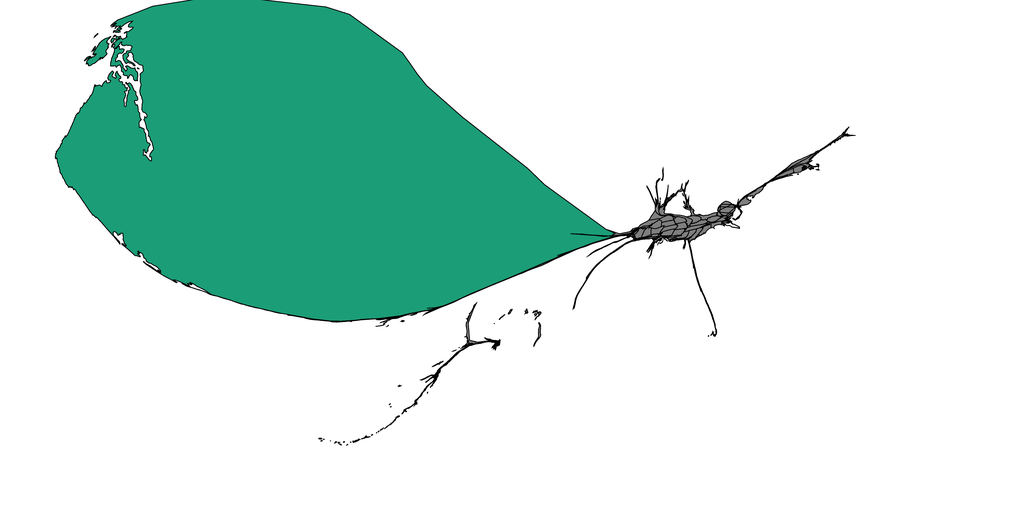

The file beside this chart, header and first rows:
1, 0.0009, Alabama, 0.5, 0.5, 0.5
2, 0.0009, Alaska, 0.5, 0.5, 0.5
3, 0.0009, Arizona, 0.5, 0.5, 0.5
4, 0.0009, Arkansas, 0.5, 0.5, 0.5
5, 0.0009, California, 0.5, 0.5, 0.5
6, 0.0009, Colorado, 0.5, 0.5, 0.5
7, 0.0009, Connecticut, 0.5, 0.5, 0.5
8, 0.0009, Delaware, 0.5, 0.5, 0.5
9, 0.0009, District of Columbia, 0.5, 0.5, 0.5
10, 0.0009, Florida, 0.5, 0.5, 0.5
11, 0.0009, Georgia, 0.5, 0.5, 0.5
12, 0.0009, Hawaii, 0.5, 0.5, 0.5
13, 0.0009, Idaho, 0.5, 0.5, 0.5
14, 0.0009, Illinois, 0.5, 0.5, 0.5
15, 0.0009, Indiana, 0.5, 0.5, 0.5
16, 0.0009, Iowa, 0.5, 0.5, 0.5
17, 0.0009, Kansas, 0.5, 0.5, 0.5
18, 0.0009, Kentucky, 0.5, 0.5, 0.5
19, 0.0009, Louisiana, 0.5, 0.5, 0.5
20, 0.0009, Maine, 0.5, 0.5, 0.5
21, 0.0009, Maryland, 0.5, 0.5, 0.5
22, 0.0009, Massachusetts, 0.5, 0.5, 0.5
23, 0.0009, Michigan, 0.5, 0.5, 0.5
24, 0.0009, Minnesota, 0.5, 0.5, 0.5
25, 0.0009, Mississippi, 0.5, 0.5, 0.5
26, 0.0009, Missouri, 0.5, 0.5, 0.5
27, 0.0009, Montana, 0.5, 0.5, 0.5
28, 0.0009, Nebraska, 0.5, 0.5, 0.5
29, 0.0009, Nevada, 0.5, 0.5, 0.5
30, 0.0009, New Hampshire, 0.5, 0.5, 0.5
31, 0.0009, New Jersey, 0.5, 0.5, 0.5
32, 0.0009, New Mexico, 0.5, 0.5, 0.5
33, 0.0009, New York, 0.5, 0.5, 0.5
34, 0.0009, North Carolina, 0.5, 0.5, 0.5
35, 0.0009, North Dakota, 0.5, 0.5, 0.5
36, 0.0009, Ohio, 0.5, 0.5, 0.5
37, 0.0009, Oklahoma, 0.5, 0.5, 0.5
38, 0.0009, Oregon, 0.5, 0.5, 0.5
39, 0.0009, Pennsylvania, 0.5, 0.5, 0.5
40, 0.0009, Rhode Island, 0.5, 0.5, 0.5
41, 0.0009, South Carolina, 0.5, 0.5, 0.5
42, 0.0009, South Dakota, 0.5, 0.5, 0.5
43, 0.0009, Tennessee, 0.5, 0.5, 0.5
44, 0.0009, Texas, 0.5, 0.5, 0.5
45, 0.0009, Utah, 0.5, 0.5, 0.5
46, 0.0009, Vermont, 0.5, 0.5, 0.5
47, 0.0009, Virginia, 0.5, 0.5, 0.5
48, 1.594, Washington, 0.1055, 0.6172, 0.4648
49, 0.0009, West Virginia, 0.5, 0.5, 0.5
50, 0.0009, Wisconsin, 0.5, 0.5, 0.5
51, 0.0009, Wyoming, 0.5, 0.5, 0.5
